Run: headless pygame with SDL's dummy video driver; simulated clock (each Clock.tick advances the game by its frame time, no real sleeping); random seed 0; keys injected as events and as key.get_pressed() state; no mouse input.
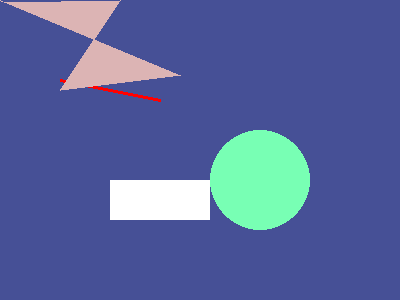
Frame 1 of 4 · flips 1–60 · no input
Frame 2 of 4 · flips 61–180 · tapped SPACE, RETURN · held RIGHT (→), D · screen unchanged from frame 1, image omitted
Frame 3 of 4 · flips 181–300 · held DOWN (↓), S · screen unchanged from frame 2, image omitted
Frame 4 of 4 · flips 301–420 · held LEFT (←), A, UP (↑), W · screen unchanged from frame 3, image omitted

The pygame program that drew these frames:

import pygame,sys
from pygame.locals import *
import pygame,sys


pygame.init()
ventana = pygame.display.set_mode((400,300))
pygame.display.set_caption("Hola, mundo!")
X = 60
Y = 80
ColorFondo = pygame.Color(70,80,150)
ColorLinea = pygame.Color(255,0,0)
ColorCirculo = pygame.Color(120,255,180)
ColorRectangulo = pygame.Color(255,255,255)
ColorPoligono = pygame.Color(220,180,180)
ventana.fill(ColorFondo)
pygame.draw.line(ventana,ColorLinea,(X,Y),(160,100),3)
pygame.draw.circle(ventana,ColorCirculo,(X+200,Y+100),50)
pygame.draw.rect(ventana,ColorRectangulo,(X+50,Y+100,100,40))
pygame.draw.polygon(ventana,ColorPoligono,((0,0),(3,2),(120,0),(60,90),(180,75)))

while True:
    for evento in pygame.event.get():
        if evento.type == QUIT:
            pygame.quit()
            sys.exit()

    pygame.display.update()
